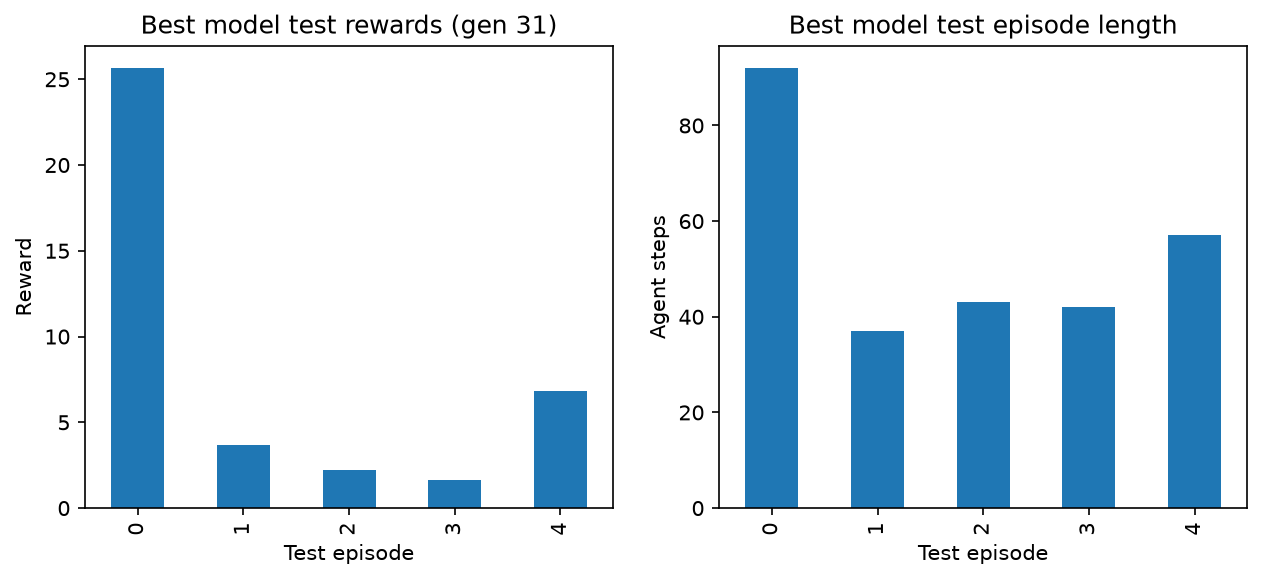

Values plotted in this chart, from the file beside it:
episode, reward, length
0, 25.65, 92
1, 3.706, 37
2, 2.234, 43
3, 1.611, 42
4, 6.798, 57
